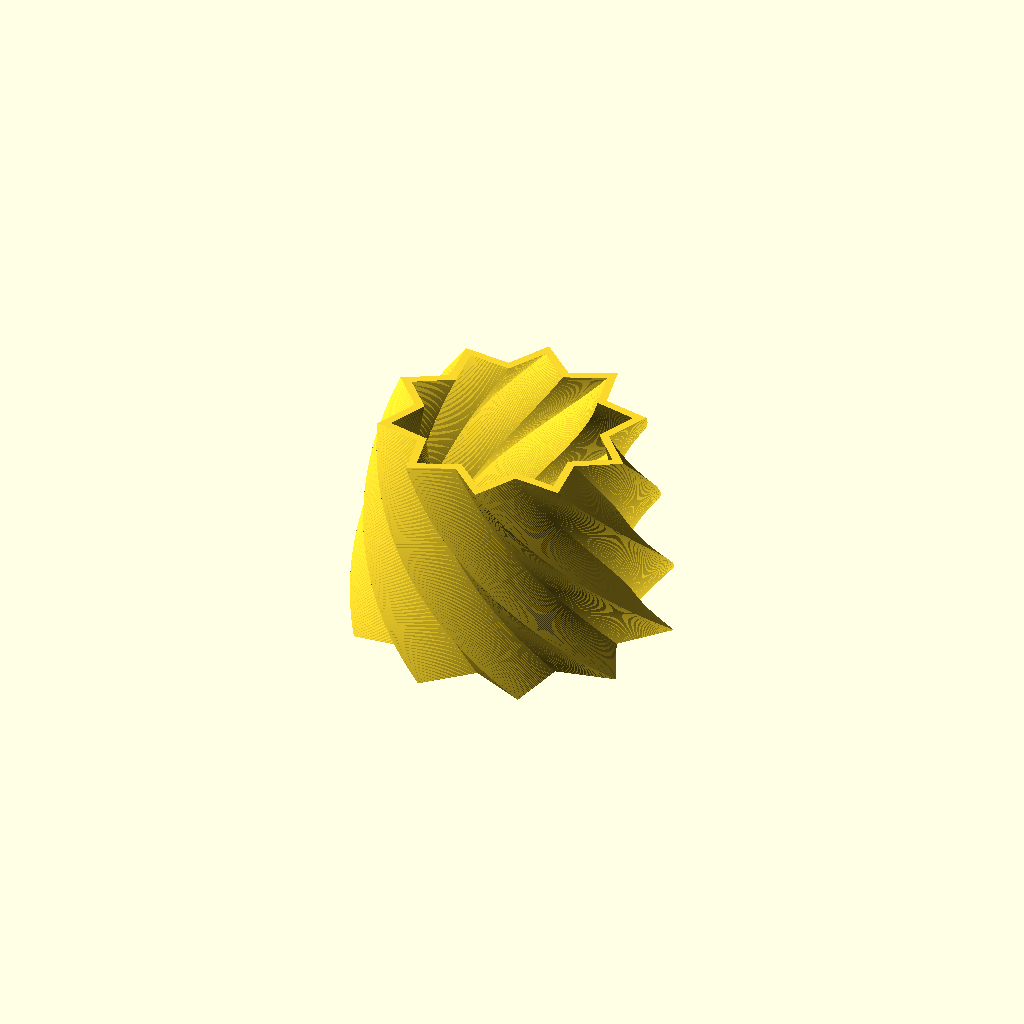
Cell 1 — every parameter at its default value.
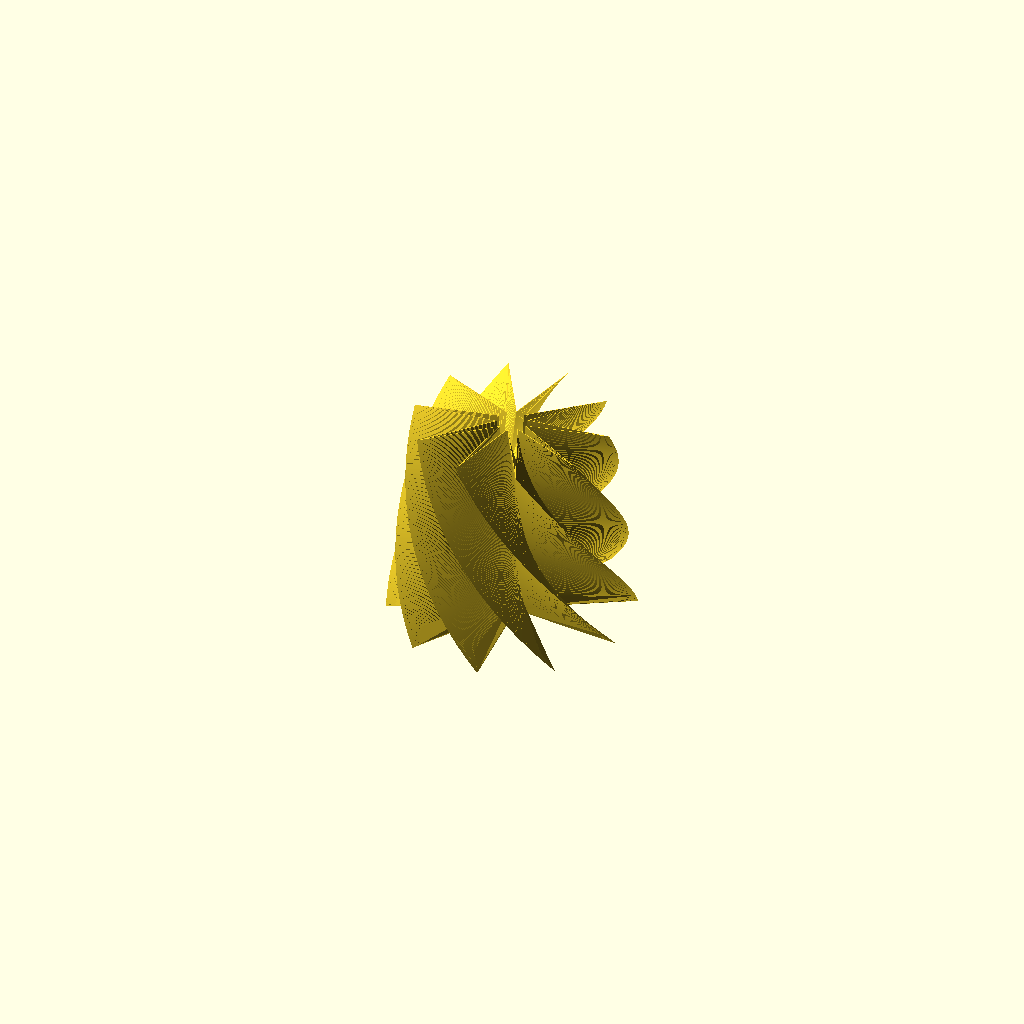
Cell 2: outerStarSize = 10 (everything else at default).
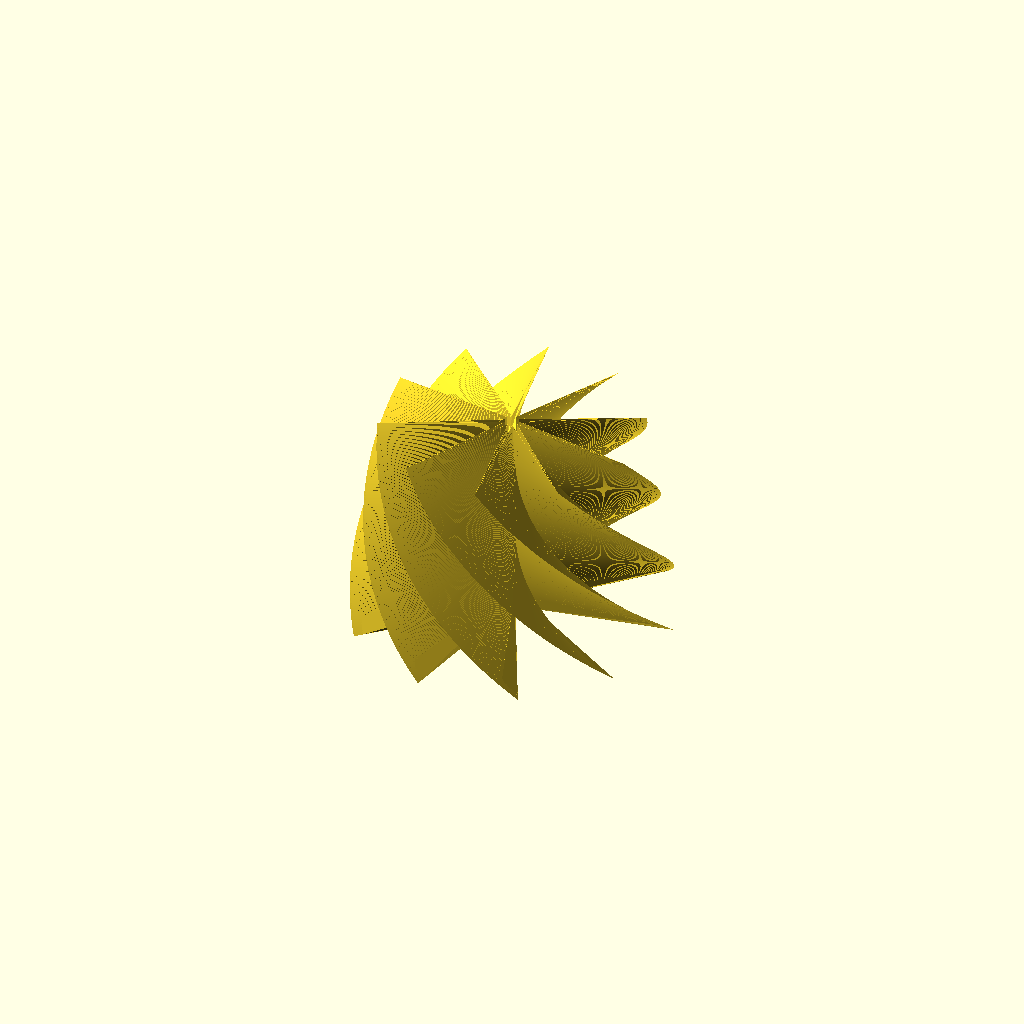
Cell 3 — innerStarSize set to 5, the other parameters unchanged.
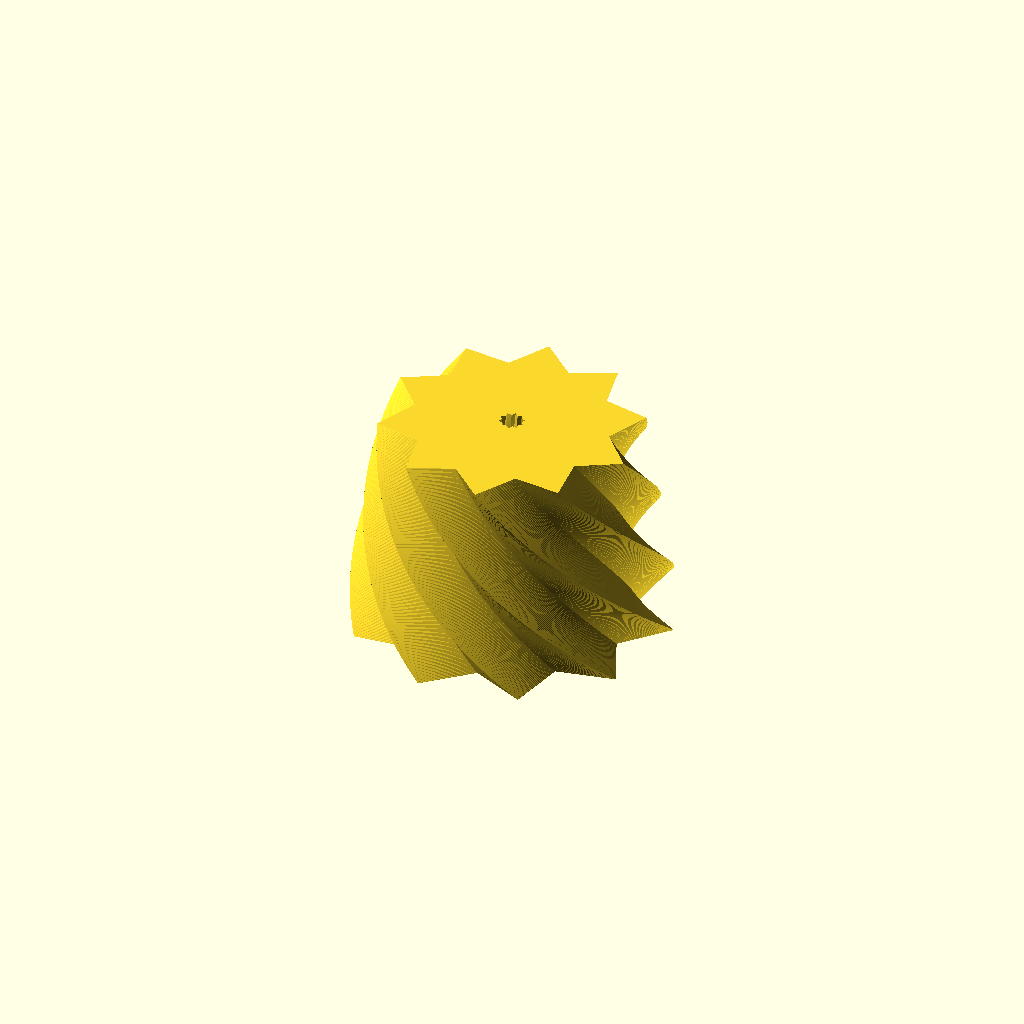
Cell 4 — hollowArea set to 10, the other parameters unchanged.
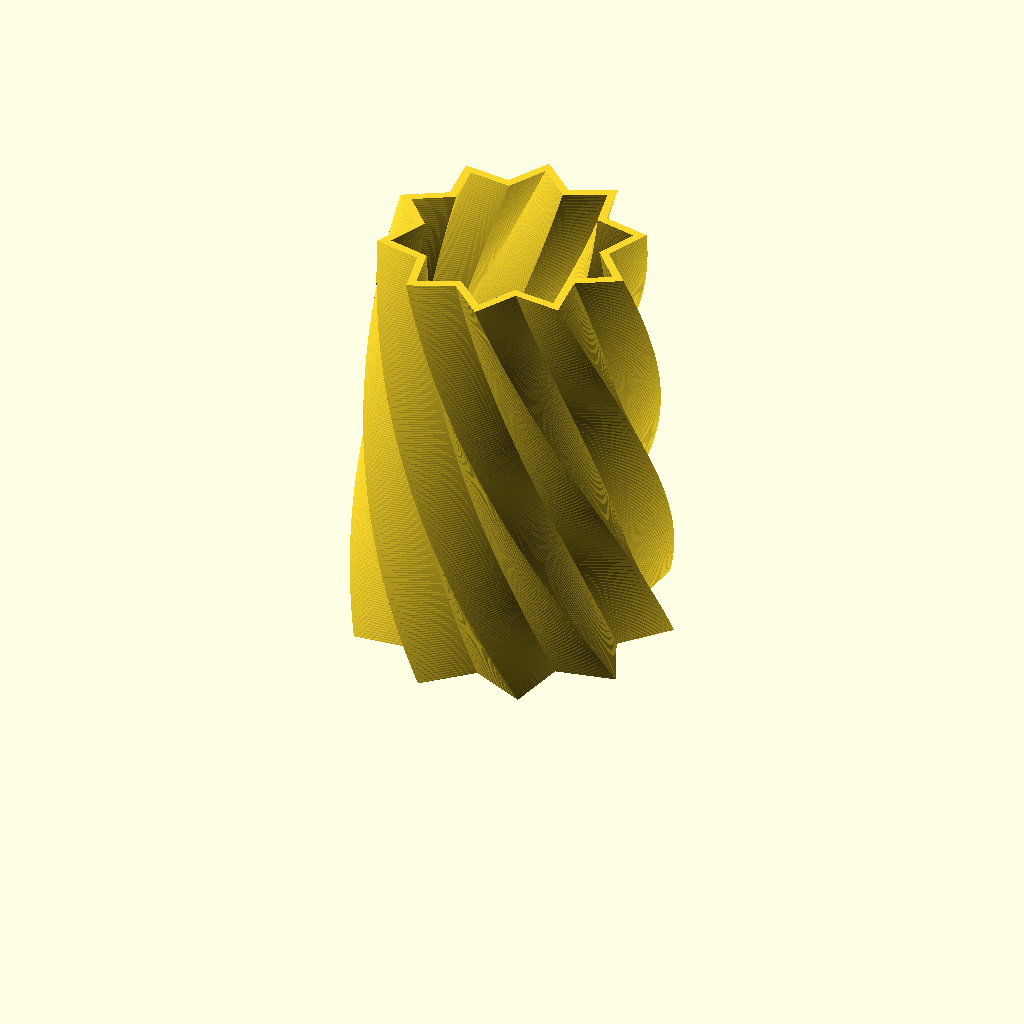
Cell 5: the same model with h = 300.
All cells are drawn from one camera (rotation 55°, 0°, 25°, orthographic, colour scheme Cornfield), so only the parameter changes between them.
OpenSCAD source file inputs/thingiverse/files/thing-784764/files/starVase5.scad:
// How many sides there are
sides = 10; // [3, 4, 5, 6, 7, 8, 9, 10, 11, 12]
// The distance of the points outside
outerStarSize = 80; // [10:100]
// The distance of the points inside
innerStarSize = 60; // [5:90]
// Percent of interior space
hollowArea = 90; // [10:90]
// Height
h = 150; // [10:300]
// Thickness of the bottom
bottomHeight = 10; //[5:40]
// Twist of model
t = 90; // [-360:360]
// Scale of model (%)
s = 80; // [20:200]

/* [Hidden] */
sa = s/100;
ha = hollowArea/100;
slice = 200;
function r(p, deg) = [(cos(deg)*p[0]) + (-sin(deg)*p[1]),(sin(deg)*p[0]) + (cos(deg)*p[1])];
function sc(p, factor) = [p[0]*factor,p[1]*factor];

//generate outer side points here
outer = [ for(i = [1:sides]) sc(r([1,1],i * 360/sides), outerStarSize) ];


//generate inner side points here
inner = [ for(i = [1:sides]) sc(r([1,1],i * 360/sides + 180/sides), innerStarSize) ];


//generate points list
point = concat(outer,inner);


//Generate paths
path = [ for (i = [1:2*sides]) (i%2)==0 ? ceil(i/2) + sides -1 : ceil(i/2) -1 ];

//Generate the points for the inner star
point2 = [ for (i = [1:2*sides]) sc(point[i-1], ha) ];
    
point3 = [ for (i = [1:2*sides]) sc(point[i-1], (1-ha)/2 +ha ) ];
    
union(){
    linear_extrude(height = h, twist = t, scale = sa, slices = slice)
        difference(){
            polygon(points=point, paths=[path]);
            polygon(points=point2, paths = [path]);
        }
        
    linear_extrude(height = bottomHeight, twist = (bottomHeight/h) * t)
            polygon(points=point3, paths=[path]);
    }
Customizer parameters (derived from the source; name, type, default, range or options):
sides: number, default 10, options 3, 4, 5, 6, 7, 8, 9, 10, 11, 12
outerStarSize: number, default 80, range 10 to 100
innerStarSize: number, default 60, range 5 to 90
hollowArea: number, default 90, range 10 to 90
h: number, default 150, range 10 to 300
bottomHeight: number, default 10, range 5 to 40
t: number, default 90, range -360 to 360
s: number, default 80, range 20 to 200
